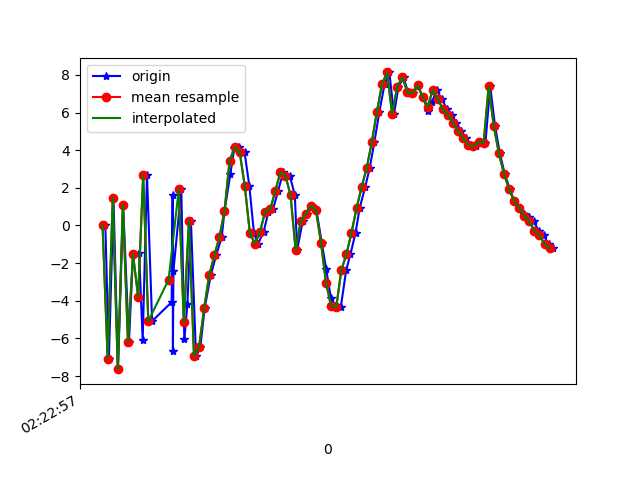

The table this chart was drawn from, first rows:
1617848578071, 544221623585430, 0.006901741, 1.7401874, 8.606771
1617848578085, 544221642816200, -7.08, 0.154, -6.159
1617848578103, 544221662046970, 1.439, 1.984, 6.233
1617848578121, 544221681277740, -7.635, 0.5427, -1.736
1617848578141, 544221700508510, 1.094, 2.623, 0.3698
1617848578164, 544221719739280, -6.195, 0.8879, 5.993
1617848578180, 544221738970050, -1.537, 1.896, -5.921
1617848578204, 544221758200820, -1.472, 2.158, 9.404
1617848578218, 544221777431590, -6.101, 1.193, -3.901
1617848578235, 544221796662360, 2.69, 2.976, 1.98
1617848578255, 544221815893130, -5.086, 1.316, 7.86
1617848578332, 544221835123900, -4.073, 1.753, -5.839
1617848578336, 544221854354670, 1.619, 2.804, 7.492
1617848578337, 544221873585440, -6.678, 1.671, 5.419
1617848578339, 544221892816210, -2.41, 2.569, -4.743
1617848578370, 544221912046980, 1.928, 3.624, 8.222
1617848578382, 544221931277750, -6.059, 2.177, 7.26
1617848578394, 544221950508520, -4.186, 3.221, -2.46
1617848578408, 544221969739290, 0.2254, 5.381, 9.537
1617848578428, 544221988970060, -6.952, 4.792, 11.01
1617848578445, 544222008200830, -6.453, 5.022, 5.017
1617848578462, 544222027431600, -4.39, 5.526, 6.898
1617848578486, 544222046662370, -2.64, 5.964, 6.355
1617848578507, 544222065893140, -1.591, 5.32, 5.783
1617848578529, 544222085123910, -0.6233, 4.378, 4.929
1617848578540, 544222104354680, 0.7535, 2.272, 5.071
1617848578563, 544222123585450, 2.736, -0.5669, 4.725
1617848578579, 544222142816220, 4.122, -2.291, 4.185
1617848578596, 544222162046990, 4.163, -4.493, 2.178
1617848578619, 544222181277760, 3.89, -4.005, 1.385
1617848578638, 544222200508530, 2.085, -3.697, -0.02858
1617848578656, 544222219739300, -0.411, -1.238, -1.063
1617848578672, 544222238970070, -0.9721, 1.44, -4.406
1617848578694, 544222258200840, -0.3455, 2.123, -7.954
1617848578713, 544222277431610, 0.7353, 1.789, -10.49
1617848578731, 544222296662380, 0.8549, 2.294, -12.18
1617848578751, 544222315893150, 1.828, 4.12, -11
1617848578771, 544222335123920, 2.828, 4.299, -8.643
1617848578797, 544222354354690, 2.652, 2.816, -7.306
1617848578817, 544222373585460, 1.605, 2.076, -6.789
1617848578826, 544222392816230, -1.298, 0.9148, -3.535
1617848578848, 544222412047000, 0.2314, 1.334, -3.739
1617848578864, 544222431277770, 0.6238, 0.9357, -6.408
1617848578883, 544222450508540, 1.058, -0.111, -6.676
1617848578902, 544222469739310, 0.8084, -0.9863, -5.877
1617848578923, 544222488970080, -0.9206, 0.05229, -0.05339
1617848578940, 544222508200850, -2.296, 1.38, 7.993
1617848578959, 544222527431620, -3.86, -0.004845, 11.38
1617848578977, 544222546662390, -4.264, -0.6681, 15.45
1617848578998, 544222565893160, -4.335, 0.1035, 20.16
1617848579019, 544222585123930, -2.377, 1.516, 21.1
1617848579036, 544222604354700, -1.526, 2.263, 18.74
1617848579056, 544222623585470, -0.3841, 2.464, 15.43
1617848579072, 544222642816240, 0.9168, 4.086, 12.52
1617848579094, 544222662047010, 2.051, 4.889, 9.951
1617848579112, 544222681277780, 3.069, 3.759, 8.397
1617848579130, 544222700508550, 4.427, 1.021, 6.605
1617848579150, 544222719739320, 6.051, -2.027, 4.613
1617848579170, 544222738970090, 7.495, -3.624, 2.126
1617848579189, 544222758200860, 8.13, -3.206, 0.6104
1617848579207, 544222777431630, 5.922, -0.6039, 0.5261
... 33 more rows
